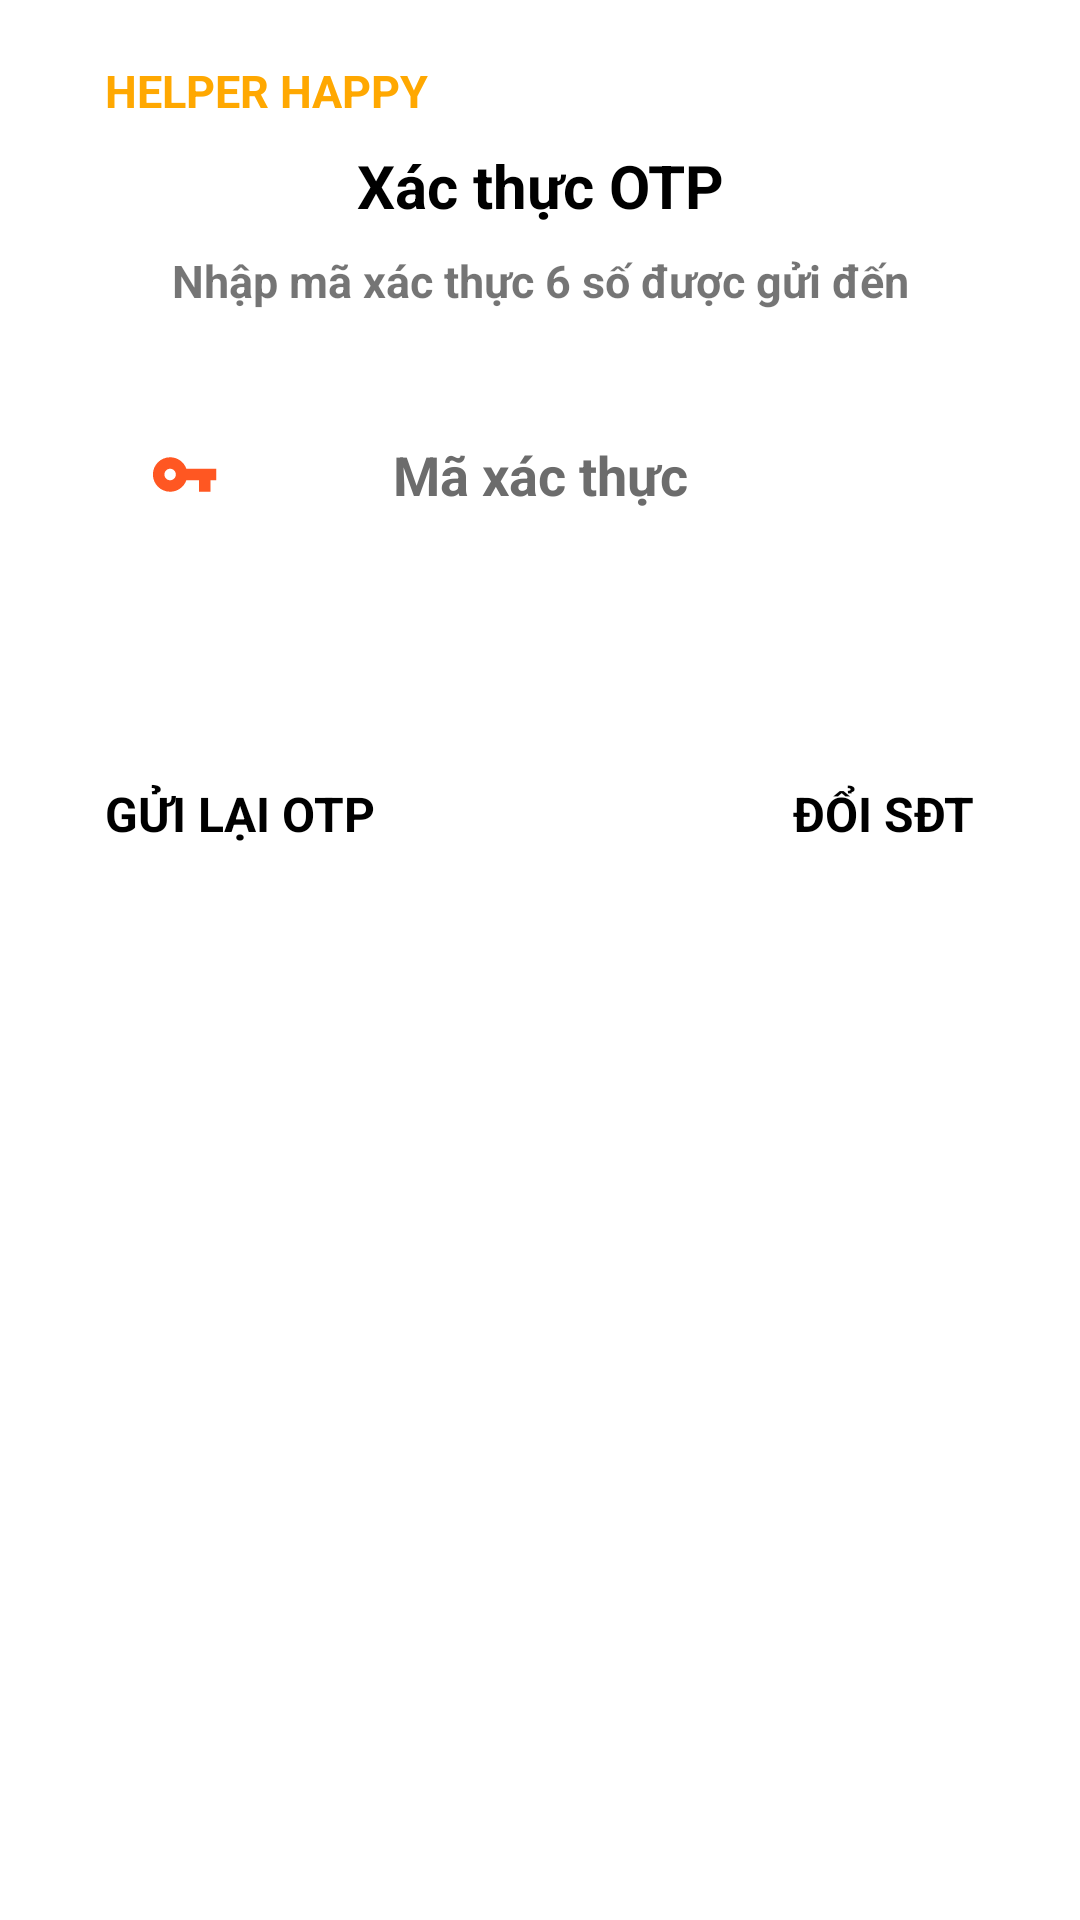

Here is an Android app screen rendered from its layout file. Give the layout XML and the strings, colors and styles it references.
<!-- AndroidManifest.xml: application theme Theme.HelperApp -->
<!-- res/layout/activity_otp.xml -->
<?xml version="1.0" encoding="utf-8"?>
<RelativeLayout xmlns:android="http://schemas.android.com/apk/res/android"
    xmlns:tools="http://schemas.android.com/tools"
    android:layout_width="match_parent"
    android:layout_height="match_parent"
    tools:context=".Views.Security.LoginActivity">

    <LinearLayout
        android:layout_width="wrap_content"
        android:layout_height="wrap_content"
        android:orientation="vertical"
        android:paddingHorizontal="35dp"
        android:paddingVertical="20dp"
        tools:ignore="UselessParent">

        <TextView
            android:layout_width="match_parent"
            android:layout_height="wrap_content"
            android:text="@string/app_name"
            android:textAllCaps="true"
            android:textColor="@color/yellow"
            android:textSize="15sp"
            android:textStyle="bold" />

        <TextView
            android:layout_width="match_parent"
            android:layout_height="wrap_content"
            android:layout_marginVertical="8dp"
            android:text="@string/xac_thuc_otp"
            android:textAlignment="center"
            android:textColor="@color/black"
            android:textSize="20sp"
            android:textStyle="bold" />

        <TextView
            android:layout_width="match_parent"
            android:layout_height="wrap_content"
            android:text="@string/title_otp_activity"
            android:textAlignment="center"
            android:textSize="15sp"
            android:textStyle="bold" />

        <TextView
            android:id="@+id/tv_phone"
            android:layout_width="match_parent"
            android:layout_height="wrap_content"
            android:textAlignment="center"
            android:textSize="15sp"
            android:textStyle="bold|italic" />

        <RelativeLayout
            android:layout_width="match_parent"
            android:layout_height="wrap_content"
            android:layout_marginVertical="10dp"
            android:background="@drawable/bg_circle"
            android:backgroundTint="@color/yellow_light">

            <View
                android:layout_width="23dp"
                android:layout_height="23dp"
                android:layout_centerVertical="true"
                android:layout_marginStart="15dp"
                android:background="@drawable/ic_baseline_vpn_key_24"
                android:backgroundTint="#FF5722"
                android:padding="10dp" />

            <EditText
                android:id="@+id/et_otp"
                android:layout_width="match_parent"
                android:layout_height="wrap_content"
                android:autofillHints=""
                android:background="@drawable/bg_et"
                android:hint="@string/ma_xac_thuc"
                android:inputType="number"
                android:maxLength="6"
                android:paddingVertical="12dp"
                android:textAlignment="center"
                android:textColor="#6C6C6C"
                android:textColorHint="#6C6C6C"
                android:textSize="18sp"
                android:textStyle="bold" />

            <View
                android:id="@+id/clear_otp"
                android:layout_width="25dp"
                android:layout_height="25dp"
                android:layout_alignParentEnd="true"
                android:layout_centerVertical="true"
                android:layout_marginEnd="10dp"
                android:background="@drawable/ic_sharp_add_circle_24"
                android:backgroundTint="@color/red"
                android:padding="15dp"
                android:rotation="45"
                android:visibility="invisible" />

        </RelativeLayout>

        <TextView
            android:id="@+id/tv_warning"
            android:layout_width="match_parent"
            android:layout_height="wrap_content"
            android:layout_marginBottom="10dp"
            android:text="@string/otp_err"
            android:textAlignment="center"
            android:textColor="@color/red"
            android:textSize="15sp"
            android:textStyle="bold"
            android:visibility="gone" />

        <androidx.appcompat.widget.AppCompatButton
            android:id="@+id/btn_next"
            android:layout_width="match_parent"
            android:layout_height="wrap_content"
            android:background="@drawable/bg_circle"
            android:backgroundTint="@color/yellow"
            android:text="@string/tiep_tuc"
            android:textColor="@color/white"
            android:textSize="18sp" />

        <RelativeLayout
            android:layout_width="match_parent"
            android:layout_height="wrap_content"
            android:layout_marginTop="15dp">

            <TextView
                android:id="@+id/tv_resend_otp"
                android:layout_width="wrap_content"
                android:layout_height="wrap_content"
                android:enabled="false"
                android:paddingVertical="5dp"
                android:text="@string/gui_lai_otp"
                android:textAllCaps="true"
                android:textColor="@color/black"
                android:textSize="16sp"
                android:textStyle="bold" />

            <TextView
                android:id="@+id/tv_otp_time"
                android:layout_width="wrap_content"
                android:layout_height="wrap_content"
                android:layout_marginStart="3dp"
                android:layout_toEndOf="@id/tv_resend_otp"
                android:paddingVertical="5dp"
                android:textSize="16sp"
                android:textStyle="bold"
                android:visibility="gone" />

            <TextView
                android:id="@+id/tv_change_phone"
                android:layout_width="wrap_content"
                android:layout_height="wrap_content"
                android:layout_alignParentEnd="true"
                android:paddingVertical="5dp"
                android:text="@string/doi_sdt"
                android:textAllCaps="true"
                android:textColor="@color/black"
                android:textSize="16sp"
                android:textStyle="bold" />
        </RelativeLayout>
    </LinearLayout>

    <LinearLayout
        android:id="@+id/ln_pbar"
        android:layout_width="match_parent"
        android:layout_height="match_parent"
        android:background="#59050505"
        android:gravity="center_horizontal"
        android:visibility="invisible">

        <RelativeLayout
            android:layout_width="wrap_content"
            android:layout_height="wrap_content"
            android:layout_marginTop="150dp"
            android:background="@drawable/bg_pbar"
            android:padding="12dp">

            <ProgressBar
                android:layout_width="26dp"
                android:layout_height="26dp" />
        </RelativeLayout>
    </LinearLayout>
</RelativeLayout>
<!-- resources referenced by this layout -->
<resources>
  <color name="black">#FF000000</color>
  <color name="red">#e84118</color>
  <color name="white">#FFFFFFFF</color>
  <color name="yellow">#ffa801</color>
  <color name="yellow_light">#4DFFF42B</color>
  <!-- drawable bg_et (drawable) -->
  <?xml version="1.0" encoding="utf-8"?>
  <shape xmlns:android="http://schemas.android.com/apk/res/android"
      android:shape="rectangle">
      <padding
          android:bottom="8dp"
          android:left="8dp"
          android:right="8dp"
          android:top="8dp" />
      <corners android:radius="3dp"/>
  </shape>
  <!-- drawable ic_baseline_vpn_key_24 (drawable) -->
  <vector android:height="24dp" android:tint="#7C7C7C"
      android:viewportHeight="24" android:viewportWidth="24"
      android:width="24dp" xmlns:android="http://schemas.android.com/apk/res/android">
      <path android:fillColor="@android:color/white" android:pathData="M12.65,10C11.83,7.67 9.61,6 7,6c-3.31,0 -6,2.69 -6,6s2.69,6 6,6c2.61,0 4.83,-1.67 5.65,-4H17v4h4v-4h2v-4H12.65zM7,14c-1.1,0 -2,-0.9 -2,-2s0.9,-2 2,-2 2,0.9 2,2 -0.9,2 -2,2z"/>
  </vector>
  <string name="app_name">Helper Happy</string>
  <string name="doi_sdt">Đổi SĐT</string>
  <string name="gui_lai_otp">Gửi lại OTP</string>
  <string name="ma_xac_thuc">Mã xác thực</string>
  <string name="otp_err">Mã xác thực không hợp lệ</string>
  <string name="tiep_tuc">TIẾP TỤC</string>
  <string name="title_otp_activity">Nhập mã xác thực 6 số được gửi đến</string>
  <string name="xac_thuc_otp">Xác thực OTP</string>
  <style name="Theme.HelperApp" parent="Theme.MaterialComponents.Light.NoActionBar">
          
          <item name="colorPrimary">@color/black</item>
          <item name="colorPrimaryVariant">@color/teal_700</item>
          <item name="colorOnPrimary">@color/white</item>
          
          <item name="colorSecondary">@color/black</item>
          <item name="colorSecondaryVariant">@color/teal_700</item>
          <item name="colorOnSecondary">@color/black</item>
  
          <item name="switchStyle">@style/Widget.App.Switch</item>
      </style>
  <color name="teal_700">#FF018786</color>
  <style name="Widget.App.Switch" parent="Widget.MaterialComponents.CompoundButton.Switch">
          <item name="materialThemeOverlay">@style/ThemeOverlay.App.Switch</item>
      </style>
  <style name="ThemeOverlay.App.Switch" parent="">
          <item name="colorOnSurface">@color/gray</item>
          <item name="colorSecondary">@color/teal_700</item>
      </style>
  <color name="gray">#878787</color>
</resources>
